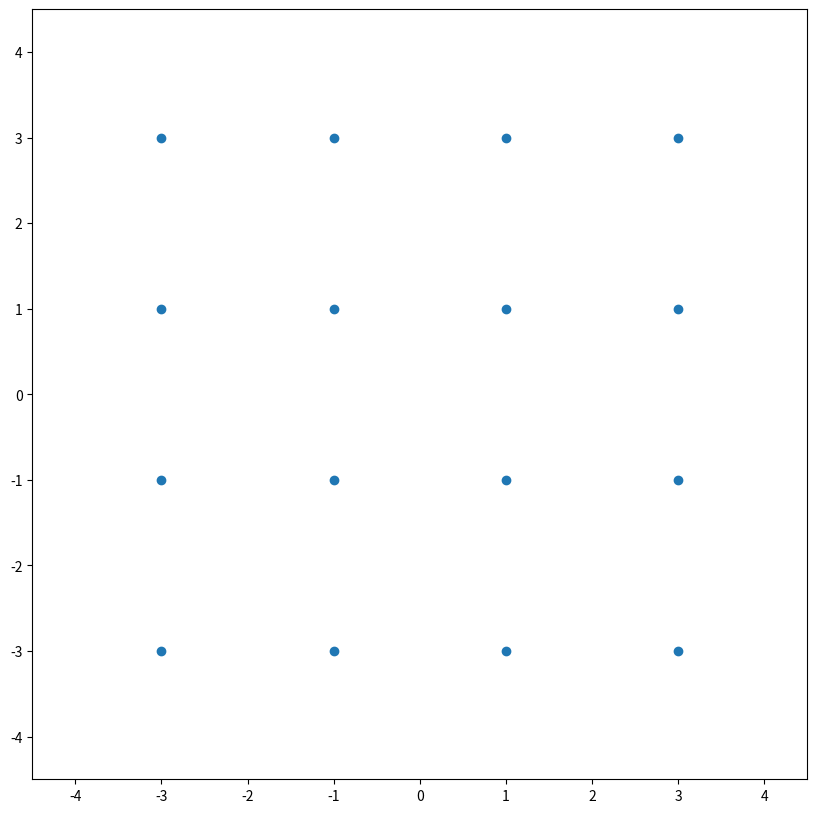
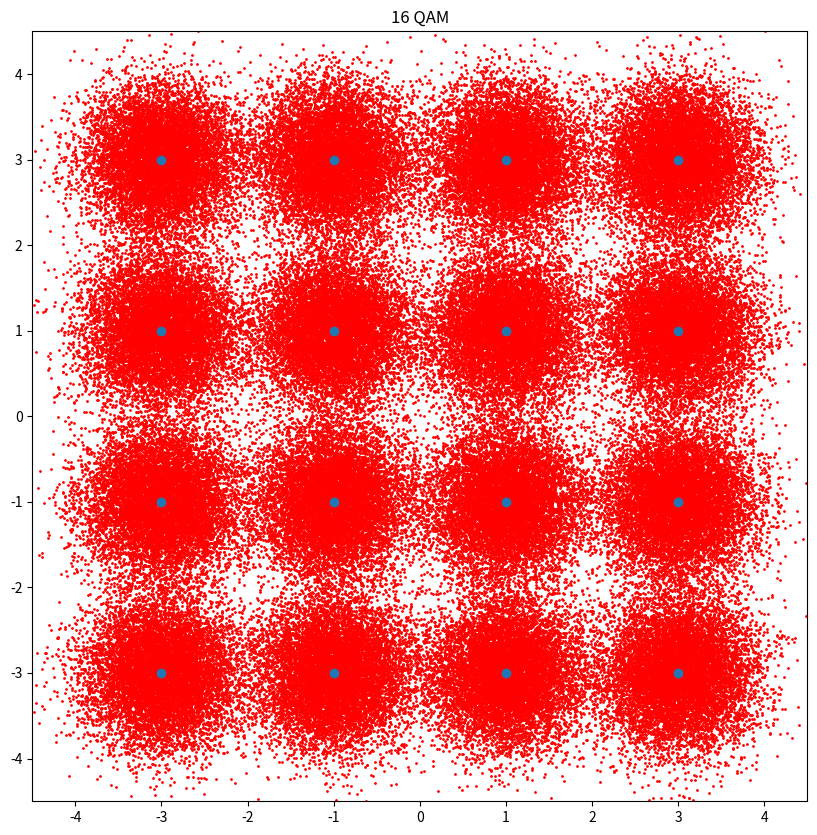

These figures' Python source, in order:
# -*- coding: utf-8 -*-
"""
Created on Mon Sep 17 19:30:38 2018

[redacted]
"""

# -*- coding: utf-8 -*-
"""
Created on Mon Sep 17 10:39:18 2018

[redacted]
"""

import numpy as np
import scipy.special as spe
from math import sqrt
import matplotlib.pyplot as plt


# M = 4 or 16
def generate_square_points(M):
    s = int(np.sqrt(M))
    assert np.log2(M) % 2 == 0
    points = np.zeros((M, 2))
    for i in range(s):
        for j in range(s):
            points[i*s+j, 1] = -(s-1)+2*i
            points[i*s+j, 0] = -(s-1)+2*j
    return points
            

def generate_noise(points, sigma2):
    noise = np.random.normal(0.0, np.sqrt(sigma2), size=points.shape)
    return points + noise


def show_points(points):
    lim = np.abs(points).max() + 1.5
    fig, ax = plt.subplots(figsize=(10,10))
    ax.plot(points[:,0], points[:,1], 'o')
    ax.set_xlim(-lim, lim)
    ax.set_ylim(-lim, lim)
    plt.show()


def mapping(points, points_with_noise):
    map_list = []
    num_points = points.shape[0]
    for i in range(num_points):
        dist = np.linalg.norm(points_with_noise[i, :] - points, axis=1)
        map_list.append(np.argmin(dist))
    return np.array(map_list)

def cal_signal_error(map_result, signal_prob):
    truth = np.array(range(len(map_result)))
    avg_err = ((map_result != truth) * signal_prob).sum()
    return avg_err

def cal_bit_error(map_result, signal_prob, coding):
    truth = np.array(range(len(map_result)))
    avg_err = ((np.abs(coding[map_result] - coding[truth])).sum(1) * signal_prob).sum()
    return avg_err

def get_signal_avg_power(points, signal_prob):
    return ((np.linalg.norm(points, axis=1)**2) * signal_prob).sum()
    
def Q(x):
    return 0.5*spe.erfc(x/np.sqrt(2))


def get_points(M):
    if M == 4 or M == 16:
        points = generate_square_points(M)
#        points = get_points1()
    elif M == 8:
#        points = np.array([[0.0, 1.0+sqrt(3)], [-1.0, 1.0], [1.0, 1.0], 
#                            [-1.0-sqrt(3), 0.0], [1.0+sqrt(3), 0], 
#                            [-1.0, -1.0], [1.0, -1.0], [0.0, -1.0-sqrt(3)]])
        # 1-2-3-2
        points = np.array([[0, 2*sqrt(3)], [-1, sqrt(3)], [1, sqrt(3)], [-2, 0], 
                            [0, 0], [2, 0], [-1, -sqrt(3)], [1, -sqrt(3)]])
        points[:, 1] = points[:, 1] - np.array(sqrt(3)/4)
#        # 3-2-3
#        points = np.array([[-2, sqrt(3)], [0, sqrt(3)], [2, sqrt(3)], [-1, 0], 
#                            [1, 0], [-2, -sqrt(3)], [0, -sqrt(3)], [2, -sqrt(3)]])
    return points

def get_coding(M):
    if M == 4:
        coding = np.array([[0,0], [0,1], [1,0], [1,1]])
    elif M == 16:
        coding = np.array([[1,0,1,1], [0,0,1,1], [0,1,1,1], [1,1,1,1], 
                           [1,0,0,1], [0,0,0,1], [0,1,0,1], [1,1,0,1], 
                           [1,0,0,0], [0,0,0,0], [0,1,0,0], [1,1,0,0], 
                           [1,0,1,0], [0,0,1,0], [0,1,1,0], [1,1,1,0]])
    elif M == 8:
#        coding = np.array([[1,0,1], [0,0,0], [0,0,1], [1,0,0], 
#                           [1,1,1], [0,1,0], [0,1,1], [1,1,0]])
        # 1-2-3-2
        coding = np.array([[1,1,1], [1,1,0], [0,1,1], [1,0,0], 
                           [0,1,0], [1,0,1], [0,0,0], [0,0,1]])
#        # 3-2-3
#        coding = np.array([[0,0,0], [1,0,0], [1,1,0], [0,0,1], 
#                           [1,0,1], [0,1,0], [0,1,1], [1,1,1]])
    return coding


def cos(x):
    return np.cos(x*np.pi/180)

def sin(x):
    return np.sin(x*np.pi/180)

def test_func1(p):
    p1 = p
    p2 = (1/4-p1)/3
    return -(4*p1*np.log2(p1)+12*p2*np.log2(p2))


def get_points1():
    points = list()
    points.append(np.array([-1, 1]))
    points.append(np.array([1, 1]))
    points.append(np.array([-1, -1]))
    points.append(np.array([1, -1]))
    for x in np.linspace(0, 330, 12):
        points.append(((sqrt(3)+sqrt(35))/4)*np.array([cos(x), sin(x)]))
    return np.asarray(points)


# Start
M = 16
num_iters = 10000

points = get_points(M)
coding = get_coding(M)
# uniform
#signal_prob = np.ones(M) / M
#signal_prob = np.array([0.2, 0.2, 0.2, 0.2, 1/60, 1/60, 1/60, 1/60, 
#                        1/60, 1/60, 1/60, 1/60, 1/60, 1/60, 1/60, 1/60])
#signal_prob = np.array([1/60, 1/60, 1/60, 1/60, 
#                        1/60, 1/5, 1/5, 1/60, 
#                        1/60, 1/5, 1/5, 1/60, 
#                        1/60, 1/60, 1/60, 1/60])
signal_prob = np.array([0.0158, 0.0158, 0.0158, 0.0158, 
                        0.0158, 0.2027, 0.2027, 0.0158, 
                        0.0158, 0.2027, 0.2027, 0.0158, 
                        0.0158, 0.0158, 0.0158, 0.0158])

Ps = get_signal_avg_power(points, signal_prob)

SNR = 13.3
Pn = Ps / (10.0 ** (SNR / 10.0))
#Pn = 0.01
#SNR = 10 * np.log10(Ps/Pn)
EbN0 = 10 * np.log10((Ps/np.log2(M))/(2.0*Pn))
print('Ps: {:.4f}, Pn: {:.4f}, SNR: {:.1f}, EbN0: {:.1f}'.format(Ps, Pn, SNR, EbN0))
    
show_points(points)


signal_err = 0
bit_err = 0
fig, ax = plt.subplots(figsize=(10,10))
for i in range(num_iters):
    points_with_noise = generate_noise(points, Pn)
    ax.plot(points_with_noise[:,0], points_with_noise[:,1], 'ro', markersize=1)
    map_result = mapping(points, points_with_noise)
    signal_err += cal_signal_error(map_result, signal_prob)
    bit_err += cal_bit_error(map_result, signal_prob, coding)

ax.plot(points[:,0], points[:,1], 'o')
lim = np.abs(points).max() + 1.5
ax.set_xlim(-lim, lim)
ax.set_ylim(-lim, lim)
ax.set_title('{} QAM'.format(M))
plt.show()
print('SER_simu= {:.6f}, BER_simu = {:.6f}'.format(signal_err/num_iters, bit_err/(np.log2(M)*num_iters)))
#print('SER_simu= {:.6f}, BER_simu = {:.6f}'.format(signal_err/num_iters, bit_err/(3*num_iters)))

if M == 4 or M == 16:
    SER_theory = 4.0*(1.0-1.0/np.sqrt(M))*Q(np.sqrt(3.0*Ps/(2.0*(M-1)*Pn)))
    # Gray Coding
    BER_theory = SER_theory/np.log2(M)
    print('SER_theory = {:.6f}, BER_theory = {:.6f}'.format(SER_theory, BER_theory))